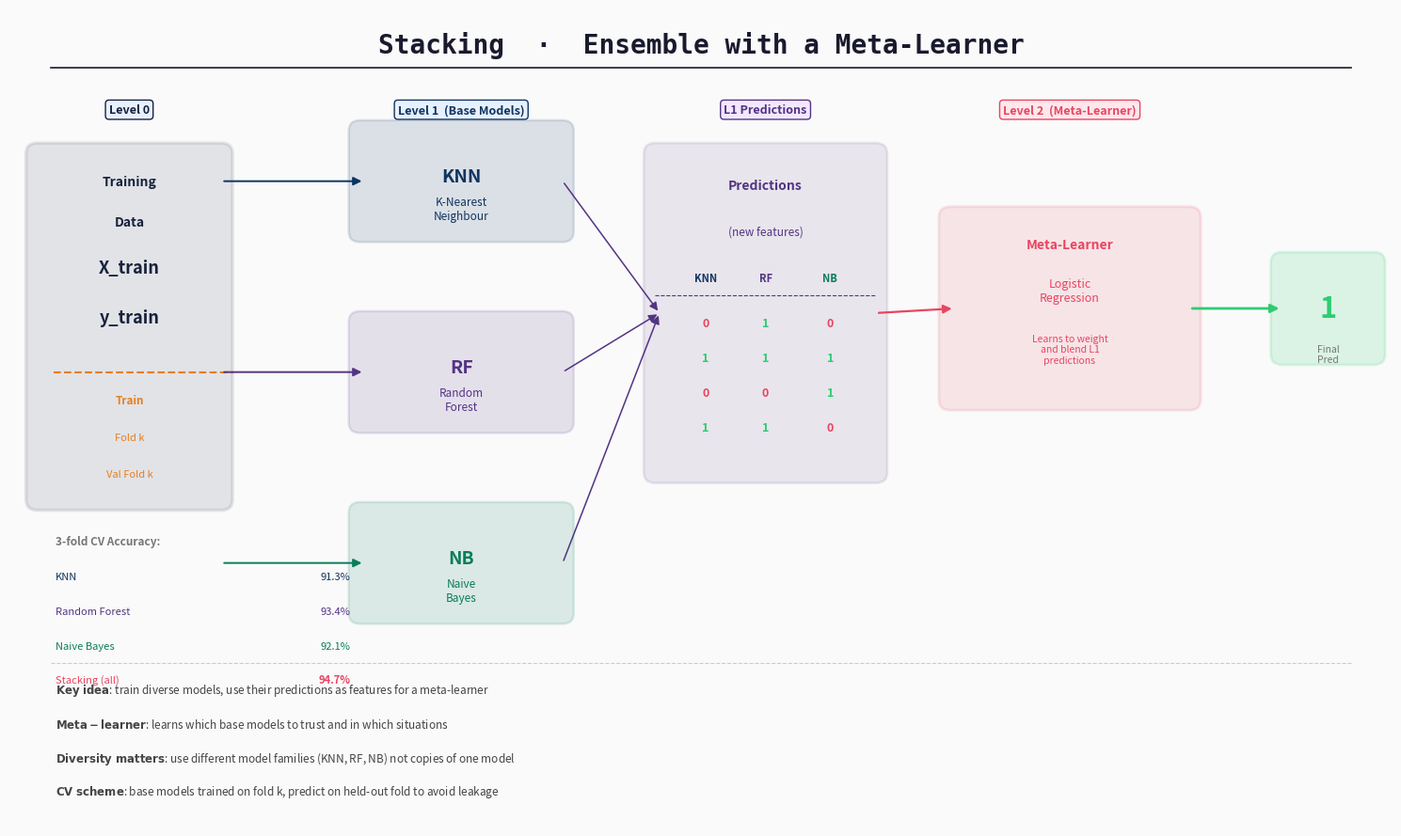

Write the Python code that produced this figure. (Note: this script raises an exception after producing the figure.)
import matplotlib.pyplot as plt
import matplotlib.patches as mpatches
from matplotlib.patches import FancyBboxPatch, FancyArrowPatch

fig, ax = plt.subplots(figsize=(15, 9))
ax.set_xlim(0, 15)
ax.set_ylim(0, 9)
ax.axis("off")
fig.patch.set_facecolor("#FAFAFA")

C_TITLE  = "#1a1a2e"
C_DATA   = "#16213e"
C_L1     = "#0f3460"
C_META   = "#e94560"
C_ARROW  = "#555555"
C_OUT    = "#2ecc71"
C_NOTE   = "#777777"
C_PRED   = "#533483"
C_SPLIT  = "#e67e22"

def rounded_box(ax, xy, w, h, color, alpha=0.12, lw=2, ls="-"):
    x, y = xy
    box = FancyBboxPatch((x, y), w, h,
                         boxstyle="round,pad=0.12",
                         linewidth=lw, linestyle=ls,
                         edgecolor=color,
                         facecolor=color, alpha=alpha)
    ax.add_patch(box)

def arrow(ax, x0, y0, x1, y1, color=C_ARROW, lw=1.5):
    ax.annotate("", xy=(x1, y1), xytext=(x0, y0),
                arrowprops=dict(arrowstyle="-|>", color=color,
                                lw=lw, mutation_scale=13))

# ── TITLE ─────────────────────────────────────────────────────────────────────
ax.text(7.5, 8.6, "Stacking  ·  Ensemble with a Meta-Learner",
        ha="center", va="center", fontsize=20, fontweight="bold",
        color=C_TITLE, fontfamily="monospace")
ax.axhline(8.35, xmin=0.03, xmax=0.97, color=C_TITLE, lw=1.2)

# ── TRAINING DATA ─────────────────────────────────────────────────────────────
rounded_box(ax, (0.3, 3.6), 2.0, 3.8, C_DATA, alpha=0.10, lw=2.5)
ax.text(1.3, 7.1, "Training", ha="center", va="center",
        fontsize=10, fontweight="bold", color=C_DATA)
ax.text(1.3, 6.65, "Data", ha="center", va="center",
        fontsize=10, fontweight="bold", color=C_DATA)
ax.text(1.3, 6.15, "X_train", ha="center", va="center",
        fontsize=13, fontweight="bold", color=C_DATA, fontstyle="italic")
ax.text(1.3, 5.6, "y_train", ha="center", va="center",
        fontsize=13, fontweight="bold", color=C_DATA, fontstyle="italic")

# Train / Val split indicator
ax.axhline(5.0, xmin=0.032, xmax=0.162, color=C_SPLIT, lw=1.5, ls="--")
ax.text(1.3, 4.65, "Train", ha="center", fontsize=8.5, color=C_SPLIT, fontweight="bold")
ax.text(1.3, 4.25, "Fold k", ha="center", fontsize=8, color=C_SPLIT)
ax.text(1.3, 3.85, "Val Fold k", ha="center", fontsize=8, color=C_SPLIT)

# ── LEVEL-1 BASE MODELS ───────────────────────────────────────────────────────
base_models = [
    (7.1, "KNN", "K-Nearest\nNeighbour", C_L1),
    (5.0, "RF",  "Random\nForest",       "#533483"),
    (2.9, "NB",  "Naive\nBayes",         "#0a7c59"),
]

for (yc, tag, label, color) in base_models:
    bx, by = 3.8, yc - 0.55
    rounded_box(ax, (bx, by), 2.2, 1.1, color, alpha=0.13, lw=1.8)
    ax.text(bx + 1.1, yc + 0.05, tag,
            ha="center", va="center", fontsize=14,
            fontweight="bold", color=color)
    ax.text(bx + 1.1, yc - 0.3, label,
            ha="center", va="center", fontsize=8.5, color=color)
    # arrow: data → model
    arrow(ax, 2.3, yc - 0.0, bx + 0.05, yc - 0.0, color=color, lw=1.4)

# ── LEVEL-1 PREDICTIONS (stacked matrix) ─────────────────────────────────────
px, py = 7.0, 3.9
rounded_box(ax, (px, py), 2.4, 3.5, C_PRED, alpha=0.10, lw=2.0)
ax.text(px + 1.2, py + 3.15, "Predictions", ha="center", va="center",
        fontsize=10, fontweight="bold", color=C_PRED)
ax.text(px + 1.2, py + 2.65, "(new features)", ha="center", va="center",
        fontsize=8.5, color=C_PRED, fontstyle="italic")

# table header
ax.text(px + 0.55, py + 2.1, "KNN", ha="center", fontsize=8, color=C_L1, fontweight="bold")
ax.text(px + 1.2,  py + 2.1, "RF",  ha="center", fontsize=8, color="#533483", fontweight="bold")
ax.text(px + 1.9,  py + 2.1, "NB",  ha="center", fontsize=8, color="#0a7c59", fontweight="bold")
ax.axhline(py + 1.95, xmin=px/15, xmax=(px+2.4)/15, color=C_PRED, lw=0.8, ls="--")

sample_preds = [("0","1","0"), ("1","1","1"), ("0","0","1"), ("1","1","0")]
cols = [px+0.55, px+1.2, px+1.9]
for row_i, (p1, p2, p3) in enumerate(sample_preds):
    yrow = py + 1.6 - row_i * 0.38
    for ci, val in enumerate([p1, p2, p3]):
        color = C_OUT if val == "1" else C_META
        ax.text(cols[ci], yrow, val, ha="center", fontsize=9,
                fontweight="bold", color=color)

# arrows: models → predictions matrix
for (yc, _, _, color) in base_models:
    arrow(ax, 6.0, yc, px + 0.05, 5.65, color=C_PRED, lw=1.1)

# ── META-LEARNER ──────────────────────────────────────────────────────────────
mx, my = 10.2, 4.7
rounded_box(ax, (mx, my), 2.6, 2.0, C_META, alpha=0.12, lw=2.2)
ax.text(mx + 1.3, my + 1.7, "Meta-Learner", ha="center", va="center",
        fontsize=10, fontweight="bold", color=C_META)
ax.text(mx + 1.3, my + 1.2, "Logistic\nRegression", ha="center", va="center",
        fontsize=9, color=C_META)
ax.text(mx + 1.3, my + 0.55, "Learns to weight\nand blend L1\npredictions",
        ha="center", va="center", fontsize=7.5, color=C_META, fontstyle="italic")

# arrow: predictions → meta-learner
arrow(ax, px + 2.4, 5.65, mx + 0.05, 5.7, color=C_META, lw=1.6)

# ── FINAL OUTPUT ──────────────────────────────────────────────────────────────
arrow(ax, mx + 2.6, 5.7, 13.8, 5.7, color=C_OUT, lw=2.0)
rounded_box(ax, (13.8, 5.2), 1.0, 1.0, C_OUT, alpha=0.15, lw=2.0)
ax.text(14.3, 5.7, "1", ha="center", va="center",
        fontsize=22, fontweight="bold", color=C_OUT)
ax.text(14.3, 5.2, "Final\nPred", ha="center", va="center",
        fontsize=7.5, color=C_NOTE)

# ── LEVEL LABELS ──────────────────────────────────────────────────────────────
ax.text(1.3, 7.85, "Level 0", ha="center", fontsize=9,
        fontweight="bold", color=C_DATA,
        bbox=dict(boxstyle="round,pad=0.3", facecolor="#e8f0fe", edgecolor=C_DATA, lw=1))
ax.text(4.9, 7.85, "Level 1  (Base Models)", ha="center", fontsize=9,
        fontweight="bold", color=C_L1,
        bbox=dict(boxstyle="round,pad=0.3", facecolor="#e8f0fe", edgecolor=C_L1, lw=1))
ax.text(8.2, 7.85, "L1 Predictions", ha="center", fontsize=9,
        fontweight="bold", color=C_PRED,
        bbox=dict(boxstyle="round,pad=0.3", facecolor="#f3e8ff", edgecolor=C_PRED, lw=1))
ax.text(11.5, 7.85, "Level 2  (Meta-Learner)", ha="center", fontsize=9,
        fontweight="bold", color=C_META,
        bbox=dict(boxstyle="round,pad=0.3", facecolor="#fde8ed", edgecolor=C_META, lw=1))

# ── ACCURACY RESULTS ─────────────────────────────────────────────────────────
results = [
    ("KNN",              "91.3%", C_L1),
    ("Random Forest",    "93.4%", "#533483"),
    ("Naive Bayes",      "92.1%", "#0a7c59"),
    ("Stacking (all)",   "94.7%", C_META),
]
rx = 0.5
ry = 3.1
ax.text(rx, ry, "3-fold CV Accuracy:", ha="left", fontsize=8.5,
        fontweight="bold", color=C_NOTE)
for i, (name, acc, color) in enumerate(results):
    y_pos = ry - 0.38 - i * 0.38
    ax.text(rx, y_pos, f"{name}", ha="left", fontsize=8, color=color)
    weight = "bold" if name == "Stacking (all)" else "normal"
    ax.text(rx + 3.2, y_pos, acc, ha="right", fontsize=8,
            fontweight=weight, color=color)

ax.axhline(1.8, xmin=0.03, xmax=0.97, color="#cccccc", lw=0.8, ls="--")

# ── KEY NOTES ─────────────────────────────────────────────────────────────────
notes = [
    r"$\bf{Key\ idea}$: train diverse models, use their predictions as features for a meta-learner",
    r"$\bf{Meta-learner}$: learns which base models to trust and in which situations",
    r"$\bf{Diversity\ matters}$: use different model families (KNN, RF, NB) not copies of one model",
    r"$\bf{CV\ scheme}$: base models trained on fold k, predict on held-out fold to avoid leakage",
]
for i, line in enumerate(notes):
    ax.text(0.5, 1.5 - i * 0.37, line,
            ha="left", va="center", fontsize=8.5, color="#444444")

plt.tight_layout()
plt.savefig(
    "/Users/SubasRW1/Documents/GitHub/ML-Learning-Hub/Ensemble methods/"
    "combining-diverse-models-with-stacking/lessons/stacking_diagram.png",
    dpi=180, bbox_inches="tight", facecolor=fig.get_facecolor()
)
print("Saved.")
plt.show()
